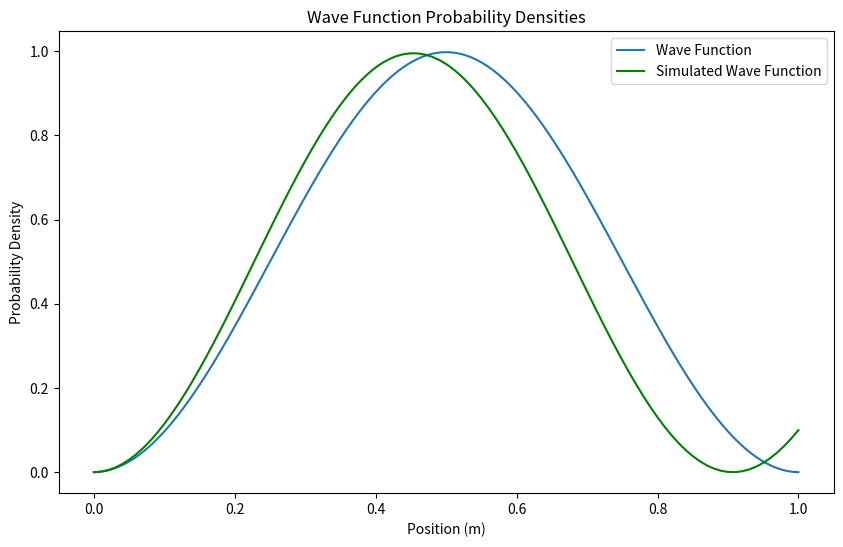

This figure's Python source:
import numpy as np
import matplotlib.pyplot as plt
from scipy.linalg import eigh

# Set class as a quantum system, fulfilling class requirement
class QuantumSystem:
    def __init__(self, x_initial, x_final, num_points, potential):
        self.x_initial = x_initial
        self.x_final = x_final
        self.num_points = num_points
        self.potential = potential  # potential of tritium - use infinite potential well
        self.x = np.linspace(x_initial, x_final, num_points)  # position points
        self.dx = self.x[1] - self.x[0]
        self.hbar = 1  # value we're using for a reduced Planck's constant
        self.mass = 3  # Mass of tritium (3H)

        self.hamiltonian = self._construct_hamiltonian()  # set Hamiltonian function

    def _construct_hamiltonian(self):
        # schrödinger equation with the mass of tritium, x points, and potential energy
        diag = np.diag(self.potential(self.x))  # Potential energy of finite square well
        off_diag = np.diag([-self.hbar**2 / (2 * self.mass * self.dx**2)] * (self.num_points - 1), -1) + \
                   np.diag([-self.hbar**2 / (2 * self.mass * self.dx**2)] * (self.num_points - 1), 1) 
        return diag + off_diag

    def solve(self):  # solve eigenvalues using SciPy script eigh
        energies, wavefunctions = eigh(self.hamiltonian)
        return energies, wavefunctions

    def normalize_wavefunctions(self, wavefunctions):
        # normalize each wavefunction
        norm_factors = np.sqrt(np.trapz(wavefunctions**2, self.x, axis=0))
        normalized_wavefunctions = wavefunctions / norm_factors
        return normalized_wavefunctions

    def plot_wavefunctions(self, wavefunctions):
        plt.figure(figsize=(10, 6))
        for i in range(1):  # plotting first three wavefunctions
            plt.plot(self.x, 2*wavefunctions[:, i]**2, label= 'Wave Function')
        plt.title('Probability Density of Wavefunctions')
        plt.xlabel('Position')
        plt.ylabel('Probability Density')
        plt.legend()
        plt.grid()
        

# potential for a finite square well
def potential_function(x):
    return np.where((x > 0) & (x < 1), 0, 1000)  # finite potential well

# solve using classes
quantum_system = QuantumSystem(x_initial=0, x_final=1, num_points=1000, potential=potential_function)
energies, wavefunctions = quantum_system.solve()

# normalize the wavefunctions
normalized_wavefunctions = quantum_system.normalize_wavefunctions(wavefunctions)

# plot the normalized wavefunctions
quantum_system.plot_wavefunctions(normalized_wavefunctions/2)


# Constants
hbar = 1.0  # planck's constant (J·s)
m = 3.0     # electron mass (kg)

class Potential:
    def __init__(self, width=1):
        self.width = width

    def value(self, x):
        if 0 < x < self.width:
            return 0
        else:
            return 10000000  # infinite potential outside the well

class WaveFunctionSolver:
    def __init__(self, potential):
        self.potential = potential

    def derivatives(self, x, y, E):
        psi1 = y[0]
        psi2 = y[1]
        V = self.potential.value(x)
        dpsi1_dx = psi2
        dpsi2_dx = (2 * m / hbar**2) * (V - E) * psi1
        return np.array([dpsi1_dx, dpsi2_dx])

    def runge_kutta(self, E, y0, x0, x_end, dx):
        num_steps = int((x_end - x0) / dx) + 1
        x_values = np.linspace(x0, x_end, num_steps)
        y_values = np.zeros((num_steps, len(y0)))
        y_values[0] = y0

        for i in range(num_steps - 1):
            x = x_values[i]
            y = y_values[i]

            k1 = dx * self.derivatives(x, y, E)
            k2 = dx * self.derivatives(x + dx / 2, y + k1 / 2, E)
            k3 = self.derivatives(x + dx / 2, y + k2 / 2, E) * dx
            k4 = self.derivatives(x + dx, y + k3, E) * dx

            y_values[i + 1] = y + (k1 + 2 * k2 + 2 * k3 + k4) / 6

        return x_values, y_values

class MonteCarloSimulation:
    def __init__(self, solver, num_samples=1000, x0=0, x_end=1, dx=0.01, E=2):
        self.solver = solver
        self.num_samples = num_samples
        self.x0 = x0
        self.x_end = x_end
        self.dx = dx
        self.E = E

    def run(self):
        

        for _ in range(self.num_samples):
            # generate a random x value within the specified range
            random_x = np.random.uniform(self.x0, self.x_end)
            x_values, solution = self.solver.runge_kutta(self.E, np.array([1, 0]), self.x0, self.x_end, self.dx)

            # find the corresponding psi value for the random x
            psi = solution[:, 0]
            norm = np.sqrt(np.trapz(np.abs(psi)**2, x_values))
            psi /= norm

            # Use the whole wave function for the plot
        plt.plot(x_values, np.abs(psi)**2 / 2.2, color='green' , label = 'Simulated Wave Function')
            

        # final plot settings
        plt.title('Wave Function Probability Densities')
        plt.xlabel('Position (m)')
        plt.ylabel('Probability Density')
        plt.grid()
        plt.legend()
        plt.show()


# create instances and run the simulation
potential = Potential()
solver = WaveFunctionSolver(potential)
simulation = MonteCarloSimulation(solver)
simulation.run()